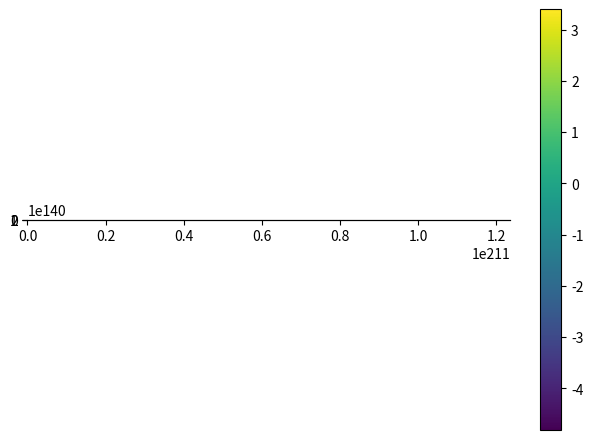

Generate this figure with matplotlib:
# an example of steepest (gradient) descent minimization

import numpy as np
import matplotlib.pyplot as plt

def rosenbrock(x0, x1, a, b):
    return (a - x0)**2 + b*(x1 - x0**2)**2

def drosdx(x, a, b):
    x0 = x[0]
    x1 = x[1]
    return np.array([-2.0*(a - x0) - 4.0*b*(x1 - x0**2)*x0,
                     2.0*b*(x1 - x0**2)])

def main():

    xmin = -2.0
    xmax = 2.0
    ymin = -1.0
    ymax = 3.0

    a = 1.0
    b = 100.0

    N = 256
    x = np.linspace(xmin, xmax, N)
    y = np.linspace(ymin, ymax, N)

    x2d, y2d = np.meshgrid(x, y, indexing="ij")

    plt.imshow(np.log10(np.transpose(rosenbrock(x2d, y2d, a, b))), 
               origin="lower",
               extent=[xmin, xmax, ymin, ymax])

    plt.colorbar()
    plt.tight_layout()

    plt.savefig("min_2d_start.png", dpi=150)


    # do descent
    xp = np.array([-1.0, 1.5])
    xp_old = 1000*xp

    eps = 1.e-5

    eta = 0.003

    while np.linalg.norm(xp - xp_old) > eps:
        xp_old[:] = xp[:]
        grad = drosdx(xp, a, b)

        # eta_pred = rosenbrock(xp[0], xp[1], a, b)/np.linalg.norm(grad)
        # print("eta predict = ", eta_pred)
        xp[:] += -eta * grad[:]

        plt.plot([xp_old[0], xp[0]], [xp_old[1], xp[1]], color="C1")

    plt.scatter([xp[0]], [xp[1]], marker="o", color="C1")

    print(xp)

    plt.savefig("min_2d_descent.png", dpi=150)

if __name__ == "__main__":
    main()
